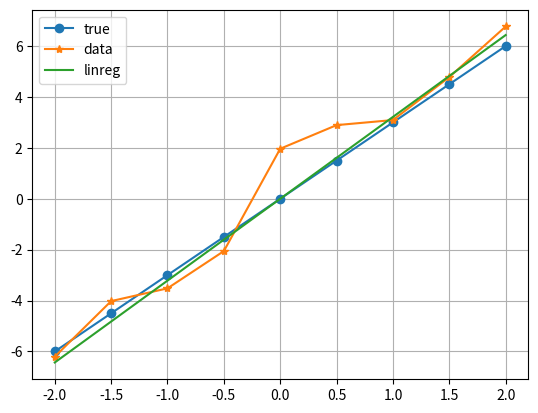

The matplotlib source for this figure:
import numpy as np
import matplotlib.pyplot as plt

np.random.seed(12345)

x = 3.0
a = np.linspace(-2.0, 2.0, 9)
b = a*x + np.random.randn(np.size(a))

plt.clf()
plt.plot(a, x*a, marker="o", label="true")
plt.plot(a, b, marker="*", label="data")

U, Σ, Vt = np.linalg.svd(a[:,np.newaxis], full_matrices=False)
xx = np.matmul( np.transpose(Vt), np.linalg.inv(np.diag(Σ)) )
xx = np.matmul( xx, np.transpose(U) )
xtilde = np.matmul(xx, b)

plt.plot(a, xtilde*a, label="linreg")
plt.legend()
plt.grid()
plt.savefig("IMG_svd_linreg_01.pdf")
